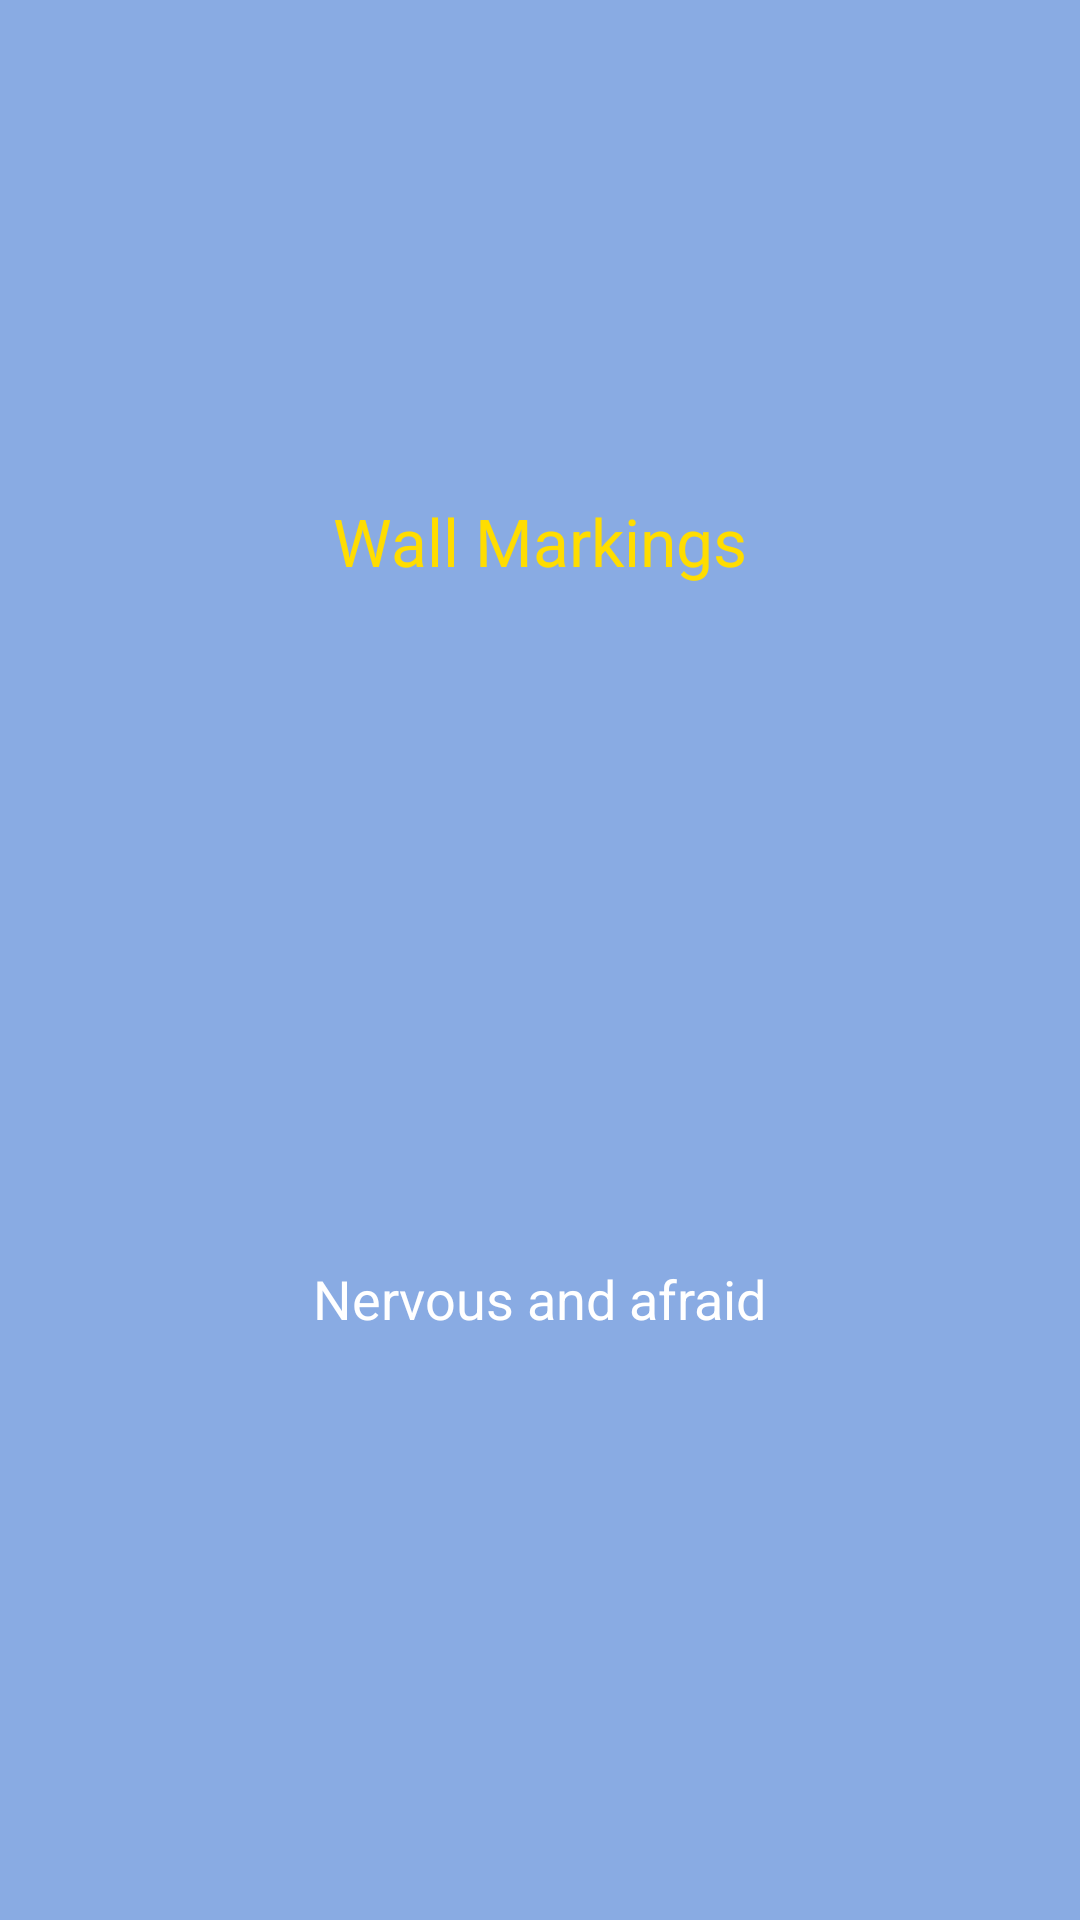

Reconstruct the res/layout file that produces this screen, plus the resources it refers to.
<!-- AndroidManifest.xml: application theme AppTheme -->
<!-- res/layout/information_page5.xml -->
<?xml version="1.0" encoding="utf-8"?>
<RelativeLayout xmlns:android="http://schemas.android.com/apk/res/android"
    android:layout_width="match_parent" android:layout_height="match_parent" android:background="#89abe3">

    <TextView
        android:layout_width="wrap_content"
        android:layout_height="wrap_content"
        android:text="Wall Markings"
        android:id="@+id/textViewPage5"
        android:textColor="#ffdd00"
        android:textAppearance="?android:attr/textAppearanceLarge"
        android:layout_gravity="center_horizontal"
        android:layout_above="@+id/marking2"
        android:layout_centerHorizontal="true" />

    <ImageView
        android:layout_width="match_parent"
        android:layout_height="250dp"
        android:id="@+id/marking2"
        android:layout_gravity="center_horizontal"
        android:src="@mipmap/marking2"
        android:layout_centerVertical="true"
        android:layout_alignParentStart="true" />

    <TextView
        android:layout_width="wrap_content"
        android:layout_height="wrap_content"
        android:text="Nervous and afraid"
        android:id="@+id/textViewPage5.1"
        android:textColor="#FFFFFF"
        android:textAppearance="?android:attr/textAppearanceMedium"
        android:layout_gravity="center_horizontal"
        android:layout_alignBottom="@+id/marking2"
        android:layout_centerHorizontal="true" />

</RelativeLayout>
<!-- resources referenced by this layout -->
<resources>
  <style name="AppTheme" parent="Theme.AppCompat.Light.DarkActionBar">
          
          <item name="colorPrimary">@color/colorPrimary</item>
          <item name="colorPrimaryDark">@color/colorPrimaryDark</item>
          <item name="colorAccent">@color/colorAccent</item>
          <item name="colorControlNormal">#c5c5c5</item>
      </style>
  <!-- not gathered from this repository: default colours our renderer supplied (Android Studio template values) -->
  <color name="colorPrimary">#FF6200EE</color>
  <color name="colorPrimaryDark">#FF3700B3</color>
  <color name="colorAccent">#FF03DAC5</color>
</resources>
